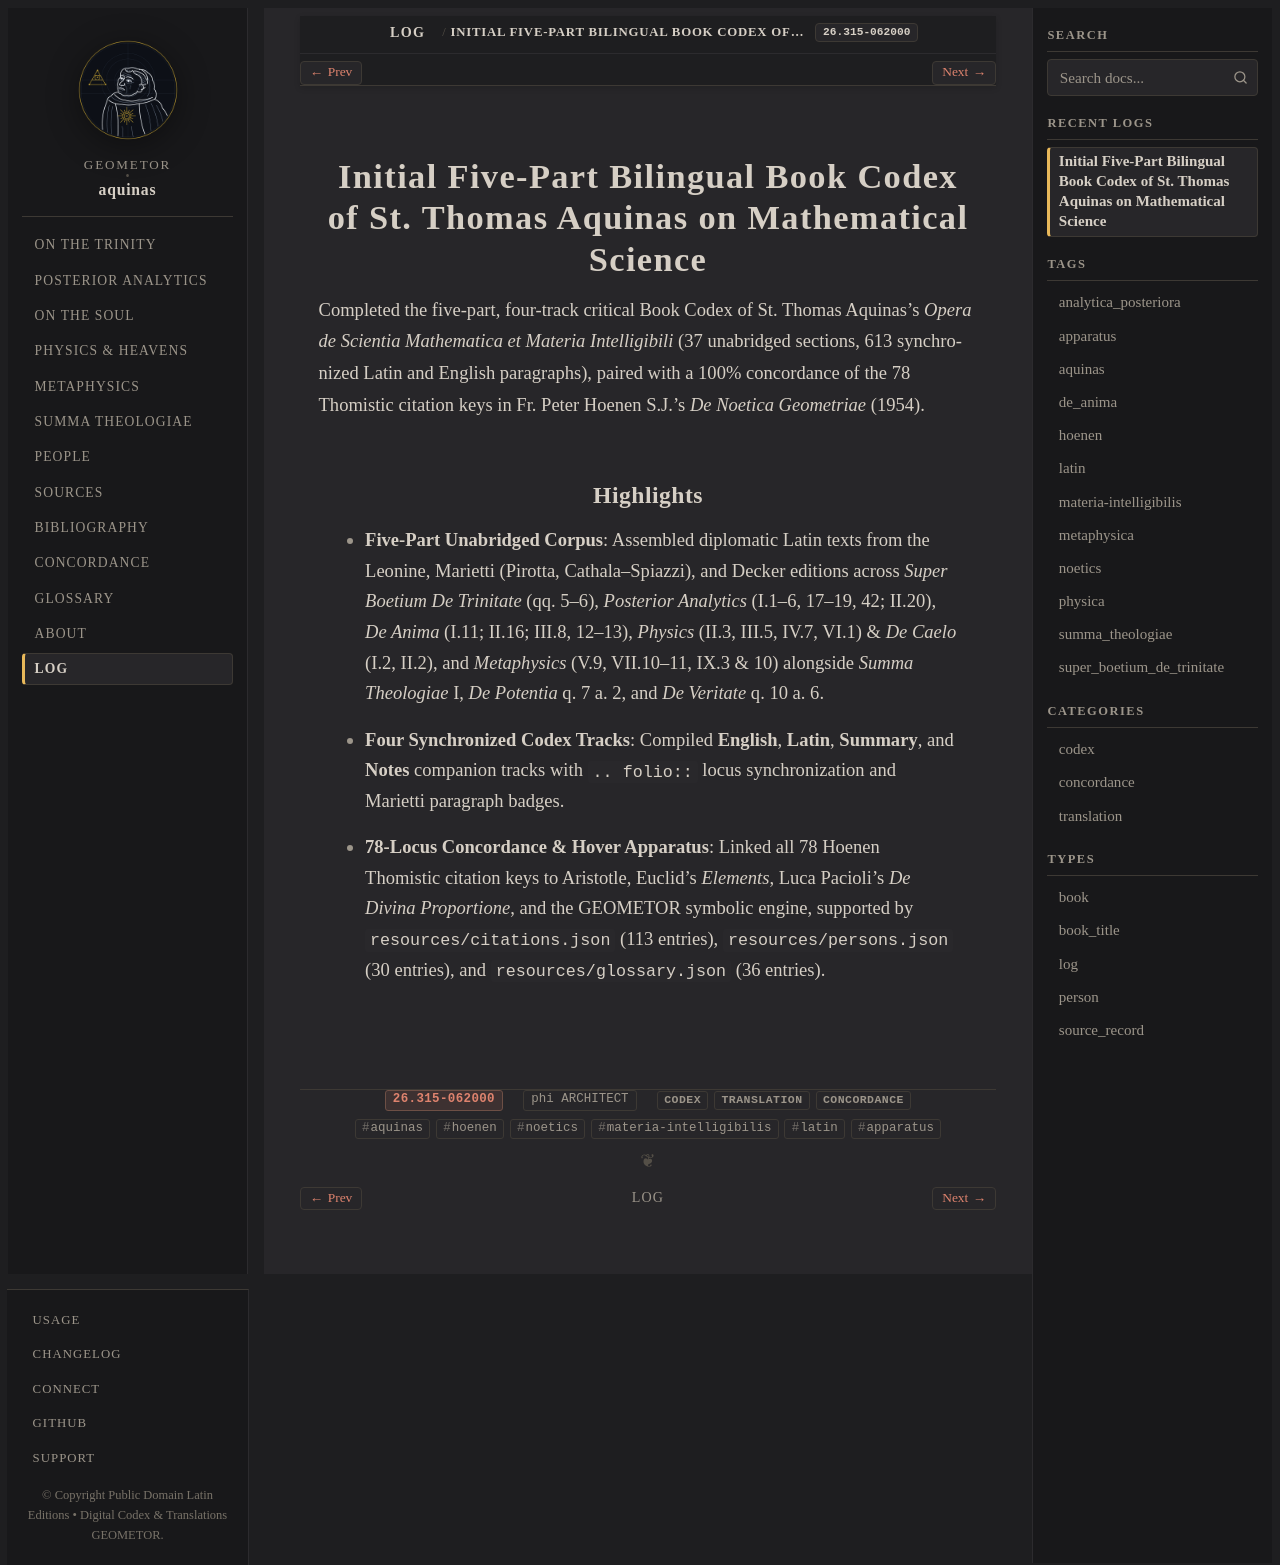

repository: geometor/aquinas · page: log/26.315-initial-codex/index.html · generator: sphinx

:date: 26.315-062000
:author: phi ARCHITECT
:type: log
:categories: codex, translation, concordance
:tags: aquinas, hoenen, noetics, materia-intelligibilis, latin, apparatus

Initial Five-Part Bilingual Book Codex of St. Thomas Aquinas on Mathematical Science
====================================================================================

Completed the five-part, four-track critical Book Codex of St. Thomas Aquinas's *Opera de Scientia Mathematica et Materia Intelligibili* (37 unabridged sections, 613 synchronized Latin and English paragraphs), paired with a 100% concordance of the 78 Thomistic citation keys in Fr. Peter Hoenen S.J.'s *De Noetica Geometriae* (1954).

Highlights
----------

- **Five-Part Unabridged Corpus**: Assembled diplomatic Latin texts from the Leonine, Marietti (Pirotta, Cathala–Spiazzi), and Decker editions across *Super Boetium De Trinitate* (qq. 5–6), *Posterior Analytics* (I.1–6, 17–19, 42; II.20), *De Anima* (I.11; II.16; III.8, 12–13), *Physics* (II.3, III.5, IV.7, VI.1) & *De Caelo* (I.2, II.2), and *Metaphysics* (V.9, VII.10–11, IX.3 & 10) alongside *Summa Theologiae* I, *De Potentia* q. 7 a. 2, and *De Veritate* q. 10 a. 6.
- **Four Synchronized Codex Tracks**: Compiled **English**, **Latin**, **Summary**, and **Notes** companion tracks with ``.. folio::`` locus synchronization and Marietti paragraph badges.
- **78-Locus Concordance & Hover Apparatus**: Linked all 78 Hoenen Thomistic citation keys to Aristotle, Euclid's *Elements*, Luca Pacioli's *De Divina Proportione*, and the GEOMETOR symbolic engine, supported by ``resources/citations.json`` (113 entries), ``resources/persons.json`` (30 entries), and ``resources/glossary.json`` (36 entries).
